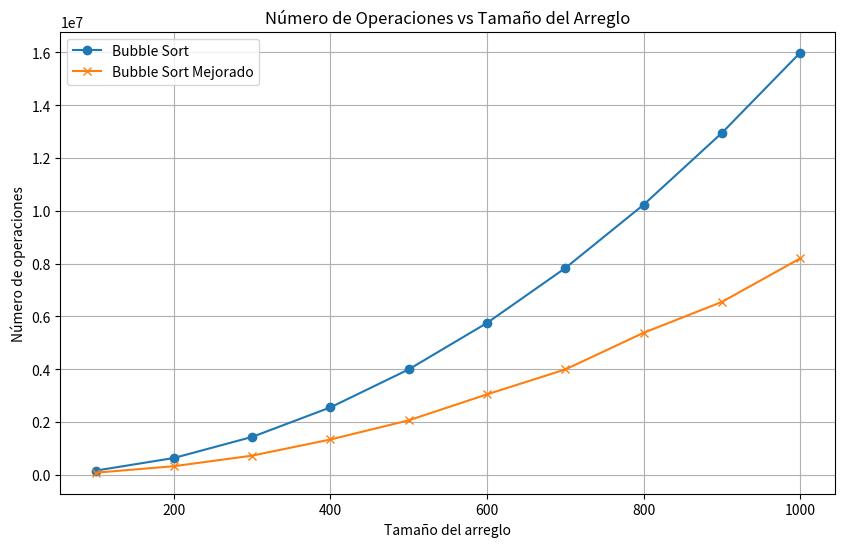

Python code for this plot:
# -*- coding: utf-8 -*-
"""
Created on Tue Aug 29 08:15:22 2024

[redacted]
"""

import matplotlib.pyplot as plt
import random

# Bubble Sort


def bubbleSort(arr):
    operations = 2  # Constante inicial
    n = len(arr)
    for i in range(n):
        for j in range(n-1): # 1
            if arr[j] > arr[j+1]: # 4
                temp = arr[j] # 2
                arr[j] = arr[j+1] # 4
                arr[j+1] = temp # 3
                operations = 16 * n**2 - 10 * n
    return operations

# Optimized Bubble Sort
def optimizedBubbleSort(arr):
    operations = 2  # Constante inicial
    n = len(arr)
    for i in range(n):
        swapped = False
        for j in range(n-1):  # 1
            if arr[j] > arr[j+1]:  # 4
                temp = arr[j]  # 2
                arr[j] = arr[j+1]  # 4
                arr[j+1] = temp  # 3
                swapped = True # 1
                operations += 18
        if not swapped:
            break
        operations += (n-1) * 4
    return operations

# Variables para graficar
sizes = []  # Guarda tamaños de los arreglos
operationsBubble = []  # Guarda número de operaciones de Bubble sort
operationsOptimized = []  # Guarda número de operaciones de Bubble sort mejorado

# Probar diferentes tamaños de arreglo desde 100 has 1000, con incrementos de 100
for size in range(100, 1001, 100):
    arr = [random.randint(0, 10000) for _ in range(size)]

    arr1 = arr.copy()
    arr2 = arr.copy()

    # Medir operaciones para Bubble Sort
    opsBubble = bubbleSort(arr1)
    # print("Bubble Sort: ",opsBubble)

    # Medir operaciones para Optimized Bubble Sort
    opsOptimized = optimizedBubbleSort(arr2)
    # print("Bubble Sort Mejorado: ",opsOptimized)

    # Guardar resultados
    sizes.append(size)
    operationsBubble.append(opsBubble)
    operationsOptimized.append(opsOptimized)

# Graficar resultados
plt.figure(figsize=(10, 6))
plt.plot(sizes, operationsBubble, label='Bubble Sort', marker='o')
plt.plot(sizes, operationsOptimized, label='Bubble Sort Mejorado', marker='x')
plt.xlabel('Tamaño del arreglo')
plt.ylabel('Número de operaciones')
plt.title('Número de Operaciones vs Tamaño del Arreglo')
plt.legend()
plt.grid()
plt.show()
